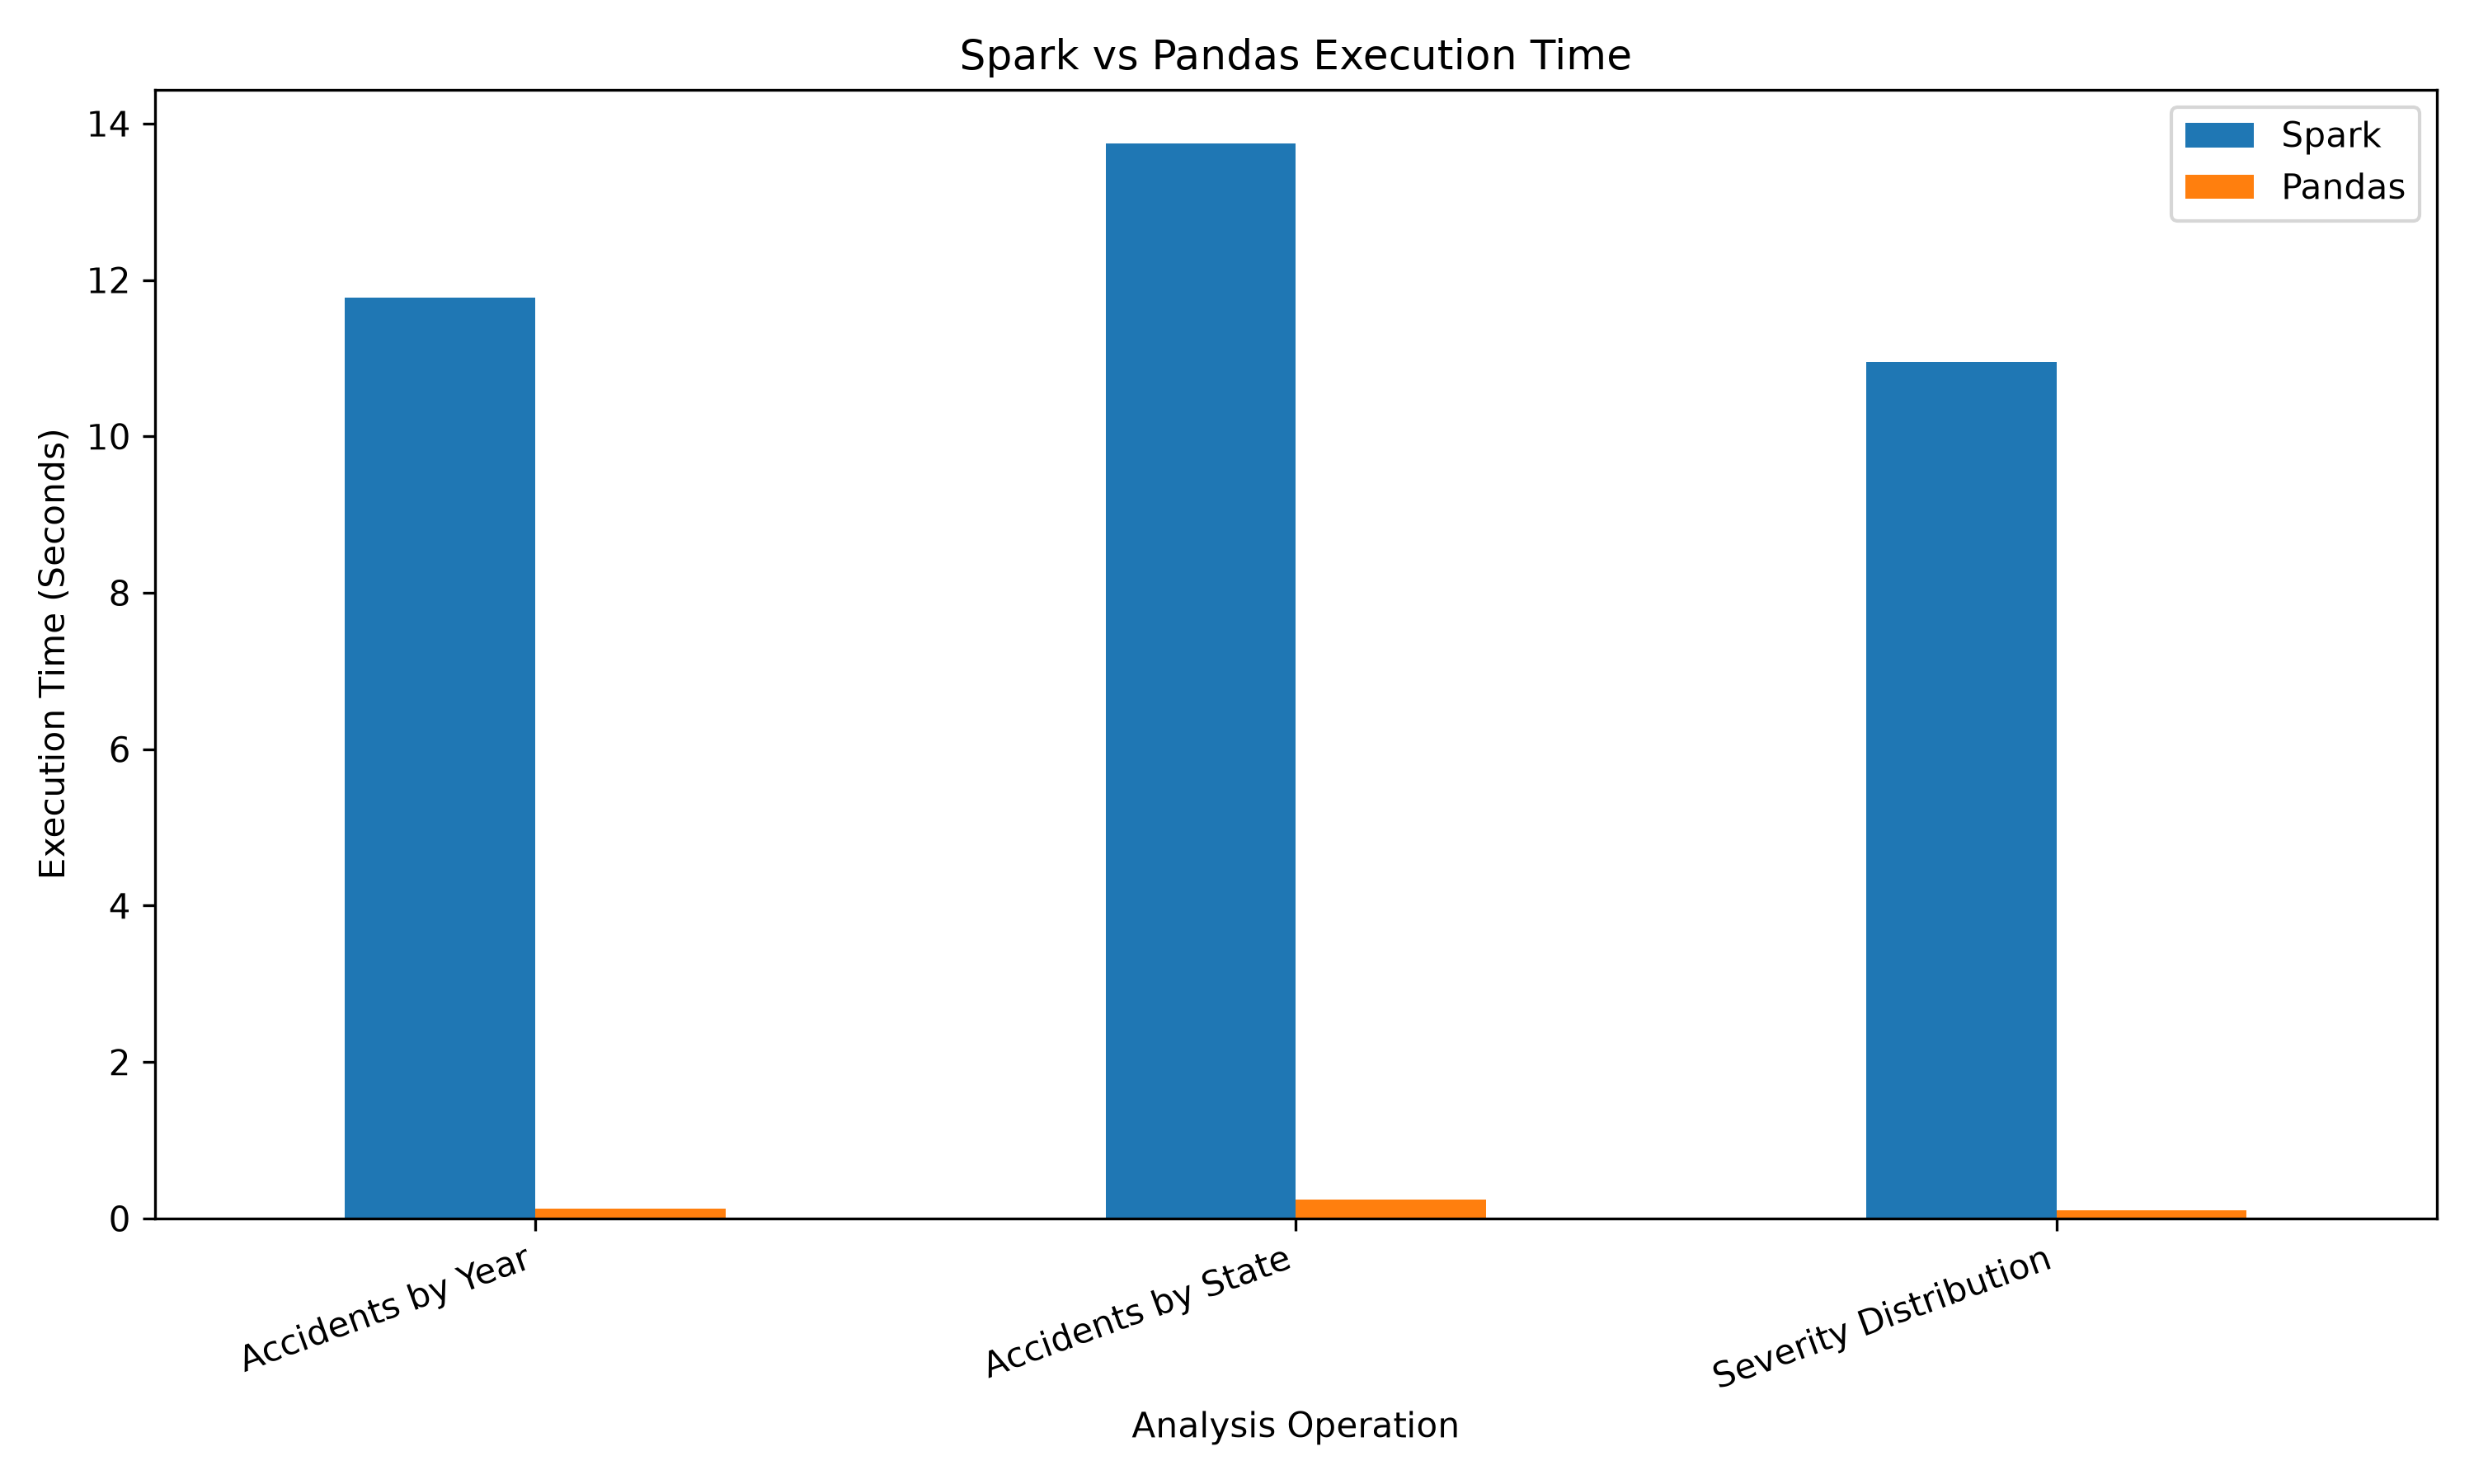

The file beside this chart, header and first rows:
Operation, Spark_Time_Seconds, Pandas_Time_Seconds
Accidents by Year, 11.78, 0.1269
Accidents by State, 13.74, 0.2472
Severity Distribution, 10.95, 0.1072
